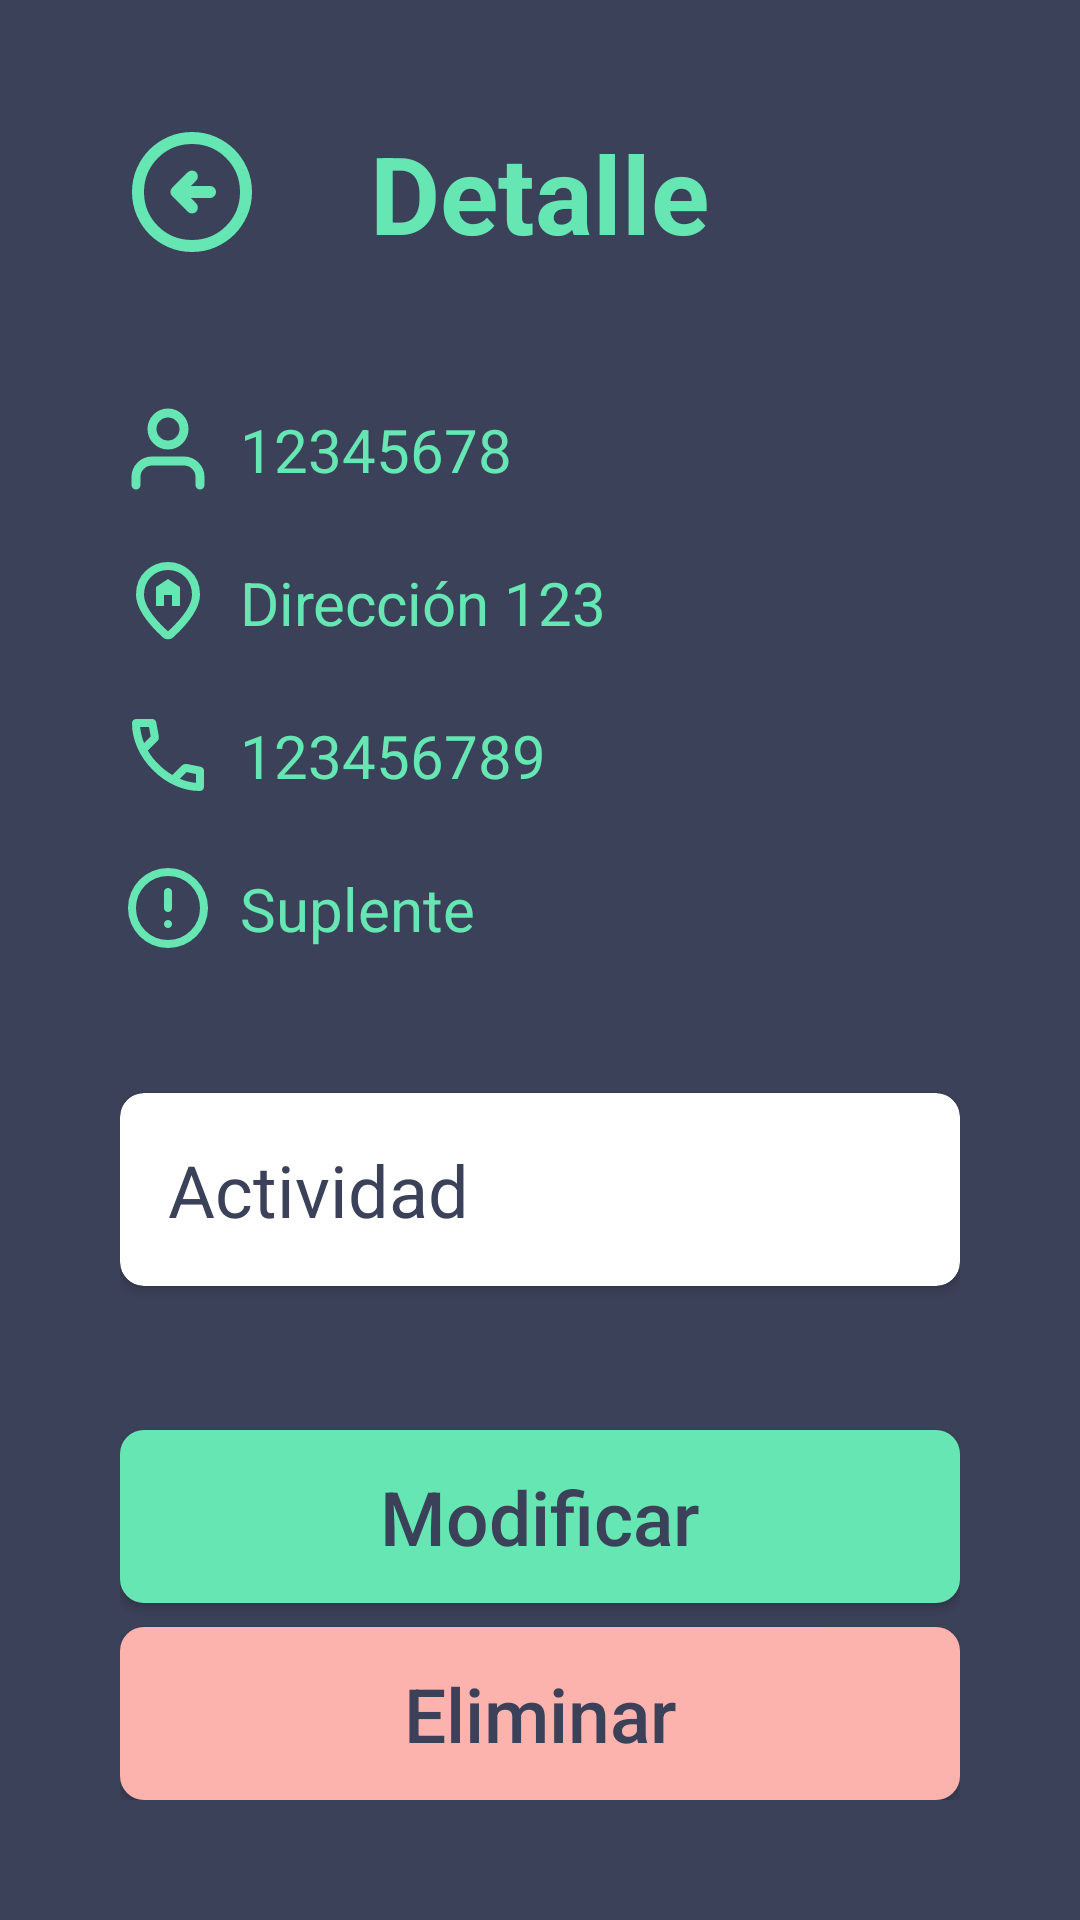

Write the Android layout XML for this screen, with the resource values it uses.
<!-- AndroidManifest.xml: application theme Theme.ClubDeportivo -->
<!-- res/layout/activity_detail_profesor.xml -->
<?xml version="1.0" encoding="utf-8"?>
<LinearLayout xmlns:android="http://schemas.android.com/apk/res/android"
    xmlns:app="http://schemas.android.com/apk/res-auto"
    xmlns:tools="http://schemas.android.com/tools"
    android:id="@+id/main"
    android:layout_width="match_parent"
    android:layout_height="match_parent"
    android:orientation="vertical"
    android:padding="40dp"
    tools:context=".profesor.DetailProfesorActivity">

    
    <RelativeLayout
        android:layout_width="match_parent"
        android:layout_height="wrap_content"
        android:layout_marginBottom="24dp">

        
        <ImageButton
            android:id="@+id/btnBack"
            style="@style/BtnBack"
            android:contentDescription="@string/btn_back_description" />

        
        <TextView
            android:id="@+id/tvProfesorName"
            android:layout_width="wrap_content"
            android:layout_height="wrap_content"
            android:layout_centerInParent="true"
            android:text="@string/detail_profesor"
            android:paddingHorizontal="50dp"
            style="@style/MainTitle"/>

    </RelativeLayout>

    <LinearLayout
        android:layout_width="match_parent"
        android:layout_height="0dp"
        android:layout_weight="1"
        android:orientation="vertical">

        <TableLayout
            android:id="@+id/timeTable"
            android:layout_width="match_parent"
            android:layout_height="wrap_content"
            android:paddingTop="16dp">

            
            <TableRow style="@style/TableRowContainer">
                <ImageView android:src="@drawable/ic_user"/>
                <TextView android:id="@+id/tvDni" android:text="12345678" style="@style/TextDetail"/>
            </TableRow>

            
            <TableRow style="@style/TableRowContainer">
                <ImageView android:src="@drawable/ic_home_pin"/>
                <TextView android:id="@+id/tvAddress" android:text="Dirección 123" style="@style/TextDetail" android:layout_height="wrap_content"/>
            </TableRow>

            
            <TableRow style="@style/TableRowContainer">
                <ImageView android:src="@drawable/ic_phone"/>
                <TextView android:id="@+id/tvPhone" android:text="123456789" style="@style/TextDetail"/>
            </TableRow>

            
            <TableRow android:id="@+id/trIsSubstitute" style="@style/TableRowContainer">
                <ImageView android:src="@drawable/ic_atention"/>
                <TextView  android:text="Suplente" style="@style/TextDetail"/>
            </TableRow>
        </TableLayout>

        <androidx.cardview.widget.CardView
            android:layout_width="match_parent"
            android:layout_height="wrap_content"
            app:background="@color/desabledBg"
            android:layout_marginTop="32dp"
            app:cardCornerRadius="8dp">

            <LinearLayout
                android:orientation="horizontal"
                android:layout_width="match_parent"
                android:layout_height="wrap_content"
                android:padding="16dp">

                <TextView
                    android:id="@+id/tvActividad"
                    android:layout_width="wrap_content"
                    android:layout_height="wrap_content"
                    android:textColor="@color/main"
                    android:text="Actividad"
                    android:layout_weight="1"
                    android:textSize="24sp"/>
            </LinearLayout>
        </androidx.cardview.widget.CardView>
    </LinearLayout>

    <androidx.appcompat.widget.AppCompatButton
        android:id="@+id/btnUpdateProfesor"
        style="@style/ButtonPrimary"
        android:layout_width="match_parent"
        android:layout_height="wrap_content"
        android:text="Modificar"
        android:textAllCaps="false" />

    <androidx.appcompat.widget.AppCompatButton
        android:id="@+id/btnDeleteProfesor"
        style="@style/ButtonOptionRed"
        android:layout_width="match_parent"
        android:layout_height="wrap_content"
        android:text="Eliminar"
        android:textSize="25sp"
        android:layout_marginTop="8dp"
        android:paddingVertical="12dp"
        android:textAllCaps="false" />

</LinearLayout>
<!-- resources referenced by this layout -->
<resources>
  <color name="desabledBg">#FBFBFB</color>
  <color name="main">#3B4159</color>
  <string name="btn_back_description">Botón para volver atrás</string>
  <string name="detail_profesor">Detalle</string>
  <style name="BtnBack">
          <item name="android:layout_height">wrap_content</item>
          <item name="android:layout_width">wrap_content</item>
          <item name="android:background">@null</item>
          <item name="android:src">@drawable/ic_arrow_left</item>
      </style>
  <style name="ButtonOptionRed">
          <item name="android:background">@drawable/bg_btn_red_option</item>
          <item name="android:textSize">16sp</item>
          <item name="android:textColor">@color/btn_text_color</item>
      </style>
  <style name="ButtonPrimary">
          <item name="android:background">@drawable/bg_btn_primary</item>
          <item name="cornerRadius">8sp</item>
          <item name="android:textSize">25sp</item>
          <item name="android:textColor">@color/btn_text_color</item>
      </style>
  <style name="MainTitle">
          <item name="android:textSize">36sp</item>
          <item name="android:textStyle">bold</item>
          <item name="android:textColor">@color/green</item>
          <item name="android:textAlignment">center</item>
      </style>
  <style name="TableRowContainer">
          <item name="android:gravity">center_vertical</item>
          <item name="android:layout_marginBottom">8dp</item>
          <item name="android:layout_width">match_parent</item>
      </style>
  <style name="TextDetail">
          <item name="android:padding">8dp</item>
          <item name="android:textColor">@color/green</item>
          <item name="android:textSize">20sp</item>
          <item name="android:layout_width">match_parent</item>
          <item name="android:layout_weight">1</item>
      </style>
  <style name="Theme.ClubDeportivo" parent="Base.Theme.ClubDeportivo" />
  <!-- drawable bg_btn_red_option (drawable) -->
  <?xml version="1.0" encoding="utf-8"?>
  <selector xmlns:android="http://schemas.android.com/apk/res/android">
      
      <item android:state_enabled="false">
          <shape android:shape="rectangle">
              <solid android:color="@color/desabledBg"/>
              <corners android:radius="8dp"/>
          </shape>
      </item>
  
      
      <item android:state_pressed="true">
          <shape android:shape="rectangle">
              <solid android:color="@color/dark_rose"/>
              <corners android:radius="8dp"/>
          </shape>
      </item>
  
      
      <item>
          <shape android:shape="rectangle">
              <solid android:color="@color/rose"/>
              <corners android:radius="8dp"/>
          </shape>
      </item>
  </selector>
  <color name="green">#66E6B3</color>
  <style name="Base.Theme.ClubDeportivo" parent="Theme.Material3.DayNight.NoActionBar">
          <item name="android:windowBackground">@color/main</item>
          <item name="android:editTextStyle">@style/StyleEditText</item>
          <item name="android:editTextBackground">@drawable/bg_input</item>
      </style>
  <color name="dark_rose">#c98e89</color>
  <color name="rose">#fcb3ad</color>
  <color name="dark_green">#10b981</color>
  <style name="StyleEditText">
          <item name="android:layout_width">match_parent</item>
          <item name="android:layout_height">wrap_content</item>
          <item name="android:textSize">8sp</item>
      </style>
  <!-- drawable bg_input (drawable) -->
  <?xml version="1.0" encoding="utf-8"?>
  <shape xmlns:android="http://schemas.android.com/apk/res/android"
      android:shape="rectangle">
      
      <solid android:color="@color/white" />
  
      <corners android:radius="8sp" />
  
      <padding
          android:left="12sp"
          android:top="12sp"
          android:right="12sp"
          android:bottom="12sp" />
  </shape>
  <color name="white">#FFFFFFFF</color>
</resources>
